Labelled photos from "public_dataset", an image-classification folder in Teaun9/Computer-Vision. The possible labels are: crazing, inclusion, pitted surface, rolled-in scale, scratches.

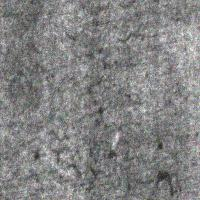
Label: crazing

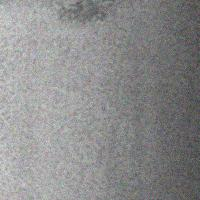
Label: pitted surface

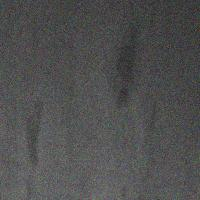
Label: inclusion

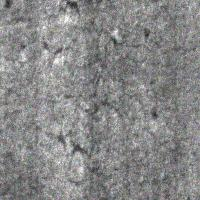
Label: crazing

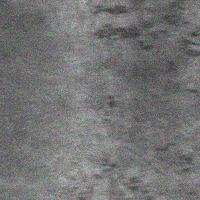
Label: rolled-in scale

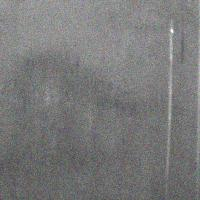
Label: scratches
